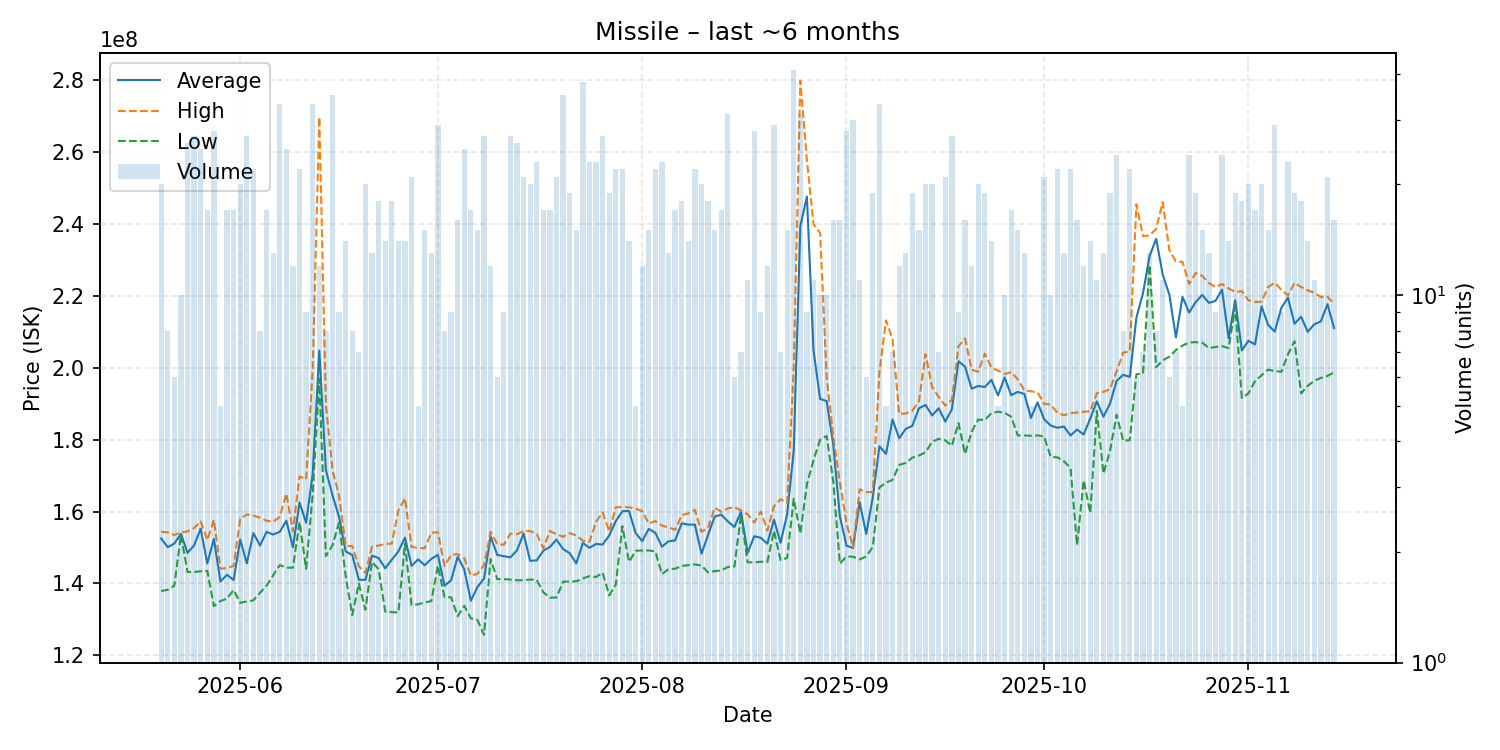

Source data for this figure (header and first rows):
date, average, highest, lowest, order_count, volume
2025-05-20, 152530000, 154400000, 137900000, 18, 20
2025-05-21, 150112500, 154200000, 138250000, 8, 8
2025-05-22, 151116667, 153500000, 139400000, 5, 6
2025-05-23, 153820000, 154200000, 153550000, 10, 10
2025-05-24, 148511538, 154500000, 143200000, 20, 26
2025-05-25, 150596296, 155400000, 143200000, 24, 27
2025-05-26, 155260000, 157300000, 143400000, 22, 25
2025-05-27, 145564706, 152100000, 143500000, 16, 17
2025-05-28, 152392857, 157700000, 133700000, 24, 28
2025-05-29, 140560000, 144100000, 135100000, 5, 5
2025-05-30, 142417647, 144300000, 135800000, 16, 17
2025-05-31, 140964706, 144900000, 138200000, 15, 17
2025-06-01, 152175000, 158000000, 134600000, 18, 20
2025-06-02, 145592593, 159200000, 135000000, 24, 27
2025-06-03, 154031818, 158900000, 135300000, 21, 22
2025-06-04, 150575000, 158300000, 137400000, 8, 8
2025-06-05, 154358824, 157450000, 139400000, 16, 17
2025-06-06, 153615385, 157200000, 142300000, 13, 13
2025-06-07, 154375758, 158500000, 145100000, 30, 33
2025-06-08, 157456000, 165000000, 144400000, 20, 25
2025-06-09, 150083333, 154500000, 144400000, 12, 12
2025-06-10, 162531818, 169800000, 157150000, 18, 22
2025-06-11, 156900000, 169000000, 144100000, 8, 9
2025-06-12, 170566667, 199400000, 164850000, 24, 33
2025-06-13, 204808333, 269800000, 196900000, 10, 12
2025-06-14, 171562500, 189800000, 147600000, 8, 8
2025-06-15, 164557143, 171650000, 150600000, 26, 35
2025-06-16, 158544444, 164400000, 156950000, 9, 9
2025-06-17, 148921429, 150400000, 142100000, 11, 14
2025-06-18, 147950000, 150400000, 131200000, 7, 8
2025-06-19, 141042857, 144800000, 140000000, 7, 7
2025-06-20, 141005000, 142950000, 132700000, 16, 20
2025-06-21, 147746154, 150250000, 146000000, 13, 13
2025-06-22, 147077778, 150550000, 144000000, 16, 18
2025-06-23, 144221429, 151000000, 132200000, 11, 14
2025-06-24, 146611111, 151100000, 132050000, 16, 18
2025-06-25, 148942857, 160300000, 131900000, 14, 14
2025-06-26, 152742857, 163700000, 151100000, 13, 14
2025-06-27, 144900000, 150200000, 134000000, 13, 21
2025-06-28, 146720000, 149850000, 134200000, 5, 5
2025-06-29, 145073333, 149800000, 134750000, 15, 15
2025-06-30, 146846154, 154100000, 135100000, 11, 13
2025-07-01, 147955172, 154300000, 144950000, 21, 29
2025-07-02, 139387500, 144900000, 136200000, 8, 8
2025-07-03, 140844444, 147900000, 136150000, 9, 9
2025-07-04, 147456250, 148200000, 130900000, 11, 16
2025-07-05, 143916000, 147000000, 133800000, 18, 25
2025-07-06, 135182353, 142150000, 130300000, 16, 17
2025-07-07, 139026667, 142700000, 129850000, 15, 15
2025-07-08, 141388889, 145100000, 125700000, 21, 27
2025-07-09, 153075000, 154350000, 146800000, 11, 12
2025-07-10, 147950000, 151000000, 141200000, 6, 6
2025-07-11, 147588889, 150750000, 141200000, 9, 9
2025-07-12, 147277778, 153850000, 141100000, 24, 27
2025-07-13, 149196154, 153700000, 140900000, 23, 26
2025-07-14, 153900000, 154600000, 140900000, 12, 21
2025-07-15, 146295000, 154600000, 141100000, 17, 20
2025-07-16, 146439130, 153800000, 141000000, 14, 23
2025-07-17, 149111765, 149800000, 137550000, 16, 17
2025-07-18, 150176471, 154600000, 136050000, 16, 17
... 119 more rows
